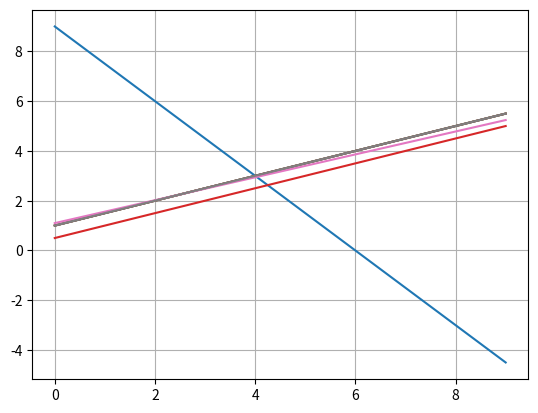

Write Python code to recreate this figure.
from matplotlib import pyplot as plt
import numpy
import math

#graficar x2 SEA X1 LA ABSISA
def x2_1(x):
    x2=-3./2.*x+9#definir el tipo de dato float(.)
    return x2
def x2_2(x):
    x2=x/2.+1.
    return x2
vect1=[]
vect2=[]
for i in range(10):
    vect1.append(x2_1(i))
    vect2.append(x2_2(i))
plt.plot(vect1)
plt.plot(vect2)
plt.grid(True)
plt.show()




def f1(x):#despejo x2
    return 1+1./2.*x
def f2(x):
    return 1./2.+1./2.*x
v1=[]
v2=[]
for i in range(10):
    v1.append(f1(i))
    v2.append(f2(i))
plt.plot(v1)
plt.plot(v2)
plt.grid(True)
plt.show()


def f1(x):#despejo x2
    return 1+1./2.*x
def f2(x):
    return 1+x/2.
v1=[]
v2=[]
for i in range(10):
    v1.append(f1(i))
    v2.append(f2(i))
plt.plot(v1)
plt.plot(v2)
plt.grid(True)
plt.show()


def f1(x):#despejo x2
    return 1.1+2.3/5.*x
def f2(x):
    return 1+1/2.*x
v1=[]
v2=[]
for i in range(10):
    v1.append(f1(i))
    v2.append(f2(i))
plt.plot(v1)
plt.plot(v2)
plt.grid(True)
plt.show()


